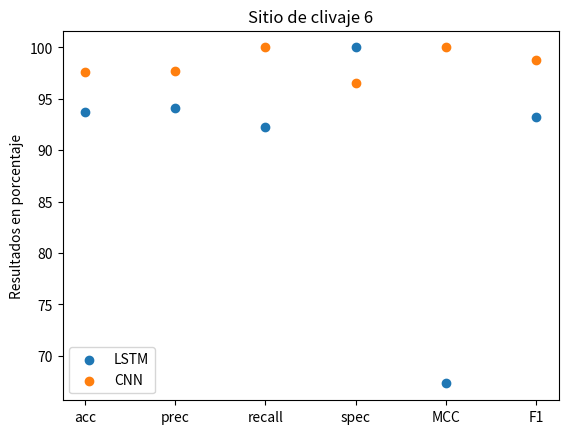

Source code (Python):
import numpy as np
import matplotlib.pyplot as plt
					
acc = [93.75]
prec = [94.11764706]
recall = [92.30769231]
spec = [100]
MCC = [67.30769231]
F1 = [93.2038835]

																											
									
fig, ax = plt.subplots()

g = [acc,prec,recall,spec,MCC,F1]
y = ["acc","prec","recall","spec","MCC","F1"]
first = ax.scatter(y,g, label='LSTM')

					

												
																										
acc = [97.61904762]
prec = [97.6744186]
recall = [100]
spec = [96.55172414]
MCC = [100]
F1 = [	98.82352941	]

g = [acc,prec,recall,spec,MCC,F1]
y = ["acc","prec","recall","spec","MCC","F1"]
first = ax.scatter(y,g, label='CNN')

ax.set_ylabel('Resultados en porcentaje')
ax.set_title('Sitio de clivaje 6')

ax.legend()

plt.show()